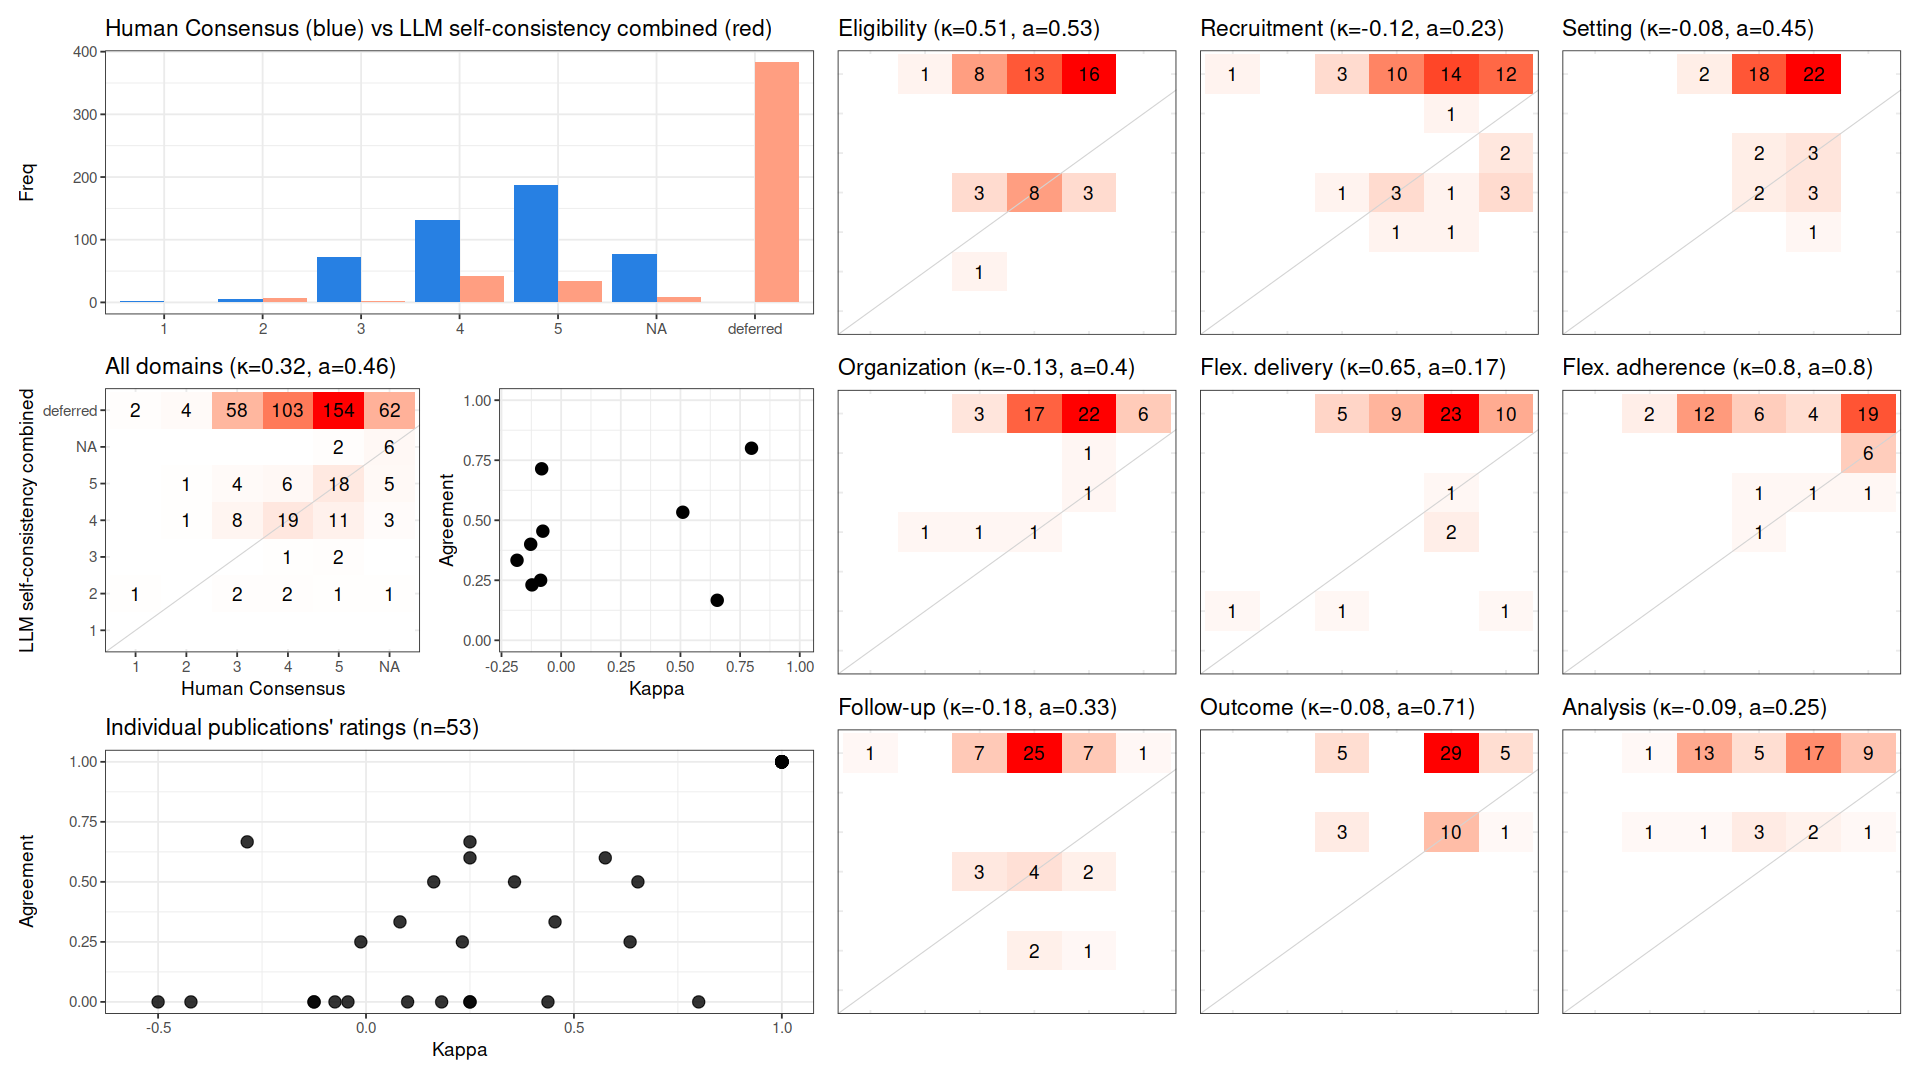

Values plotted in this chart, from the file beside it:
, cohen_kappa_w, agreement, deferring_fraction
combined, 0.3178, 0.4574, 0.8029
Eligibility, 0.5099, 0.5333, 0.717
Recruitment, -0.1223, 0.2308, 0.7547
Setting, -0.07675, 0.4545, 0.7925
Organization, -0.1277, 0.4, 0.9057
Flex. delivery, 0.6542, 0.1667, 0.8868
Flex. adherence, 0.7979, 0.8, 0.8113
Follow-up, -0.185, 0.3333, 0.7736
Outcome, -0.08163, 0.7143, 0.7358
Analysis, -0.08607, 0.25, 0.8491
